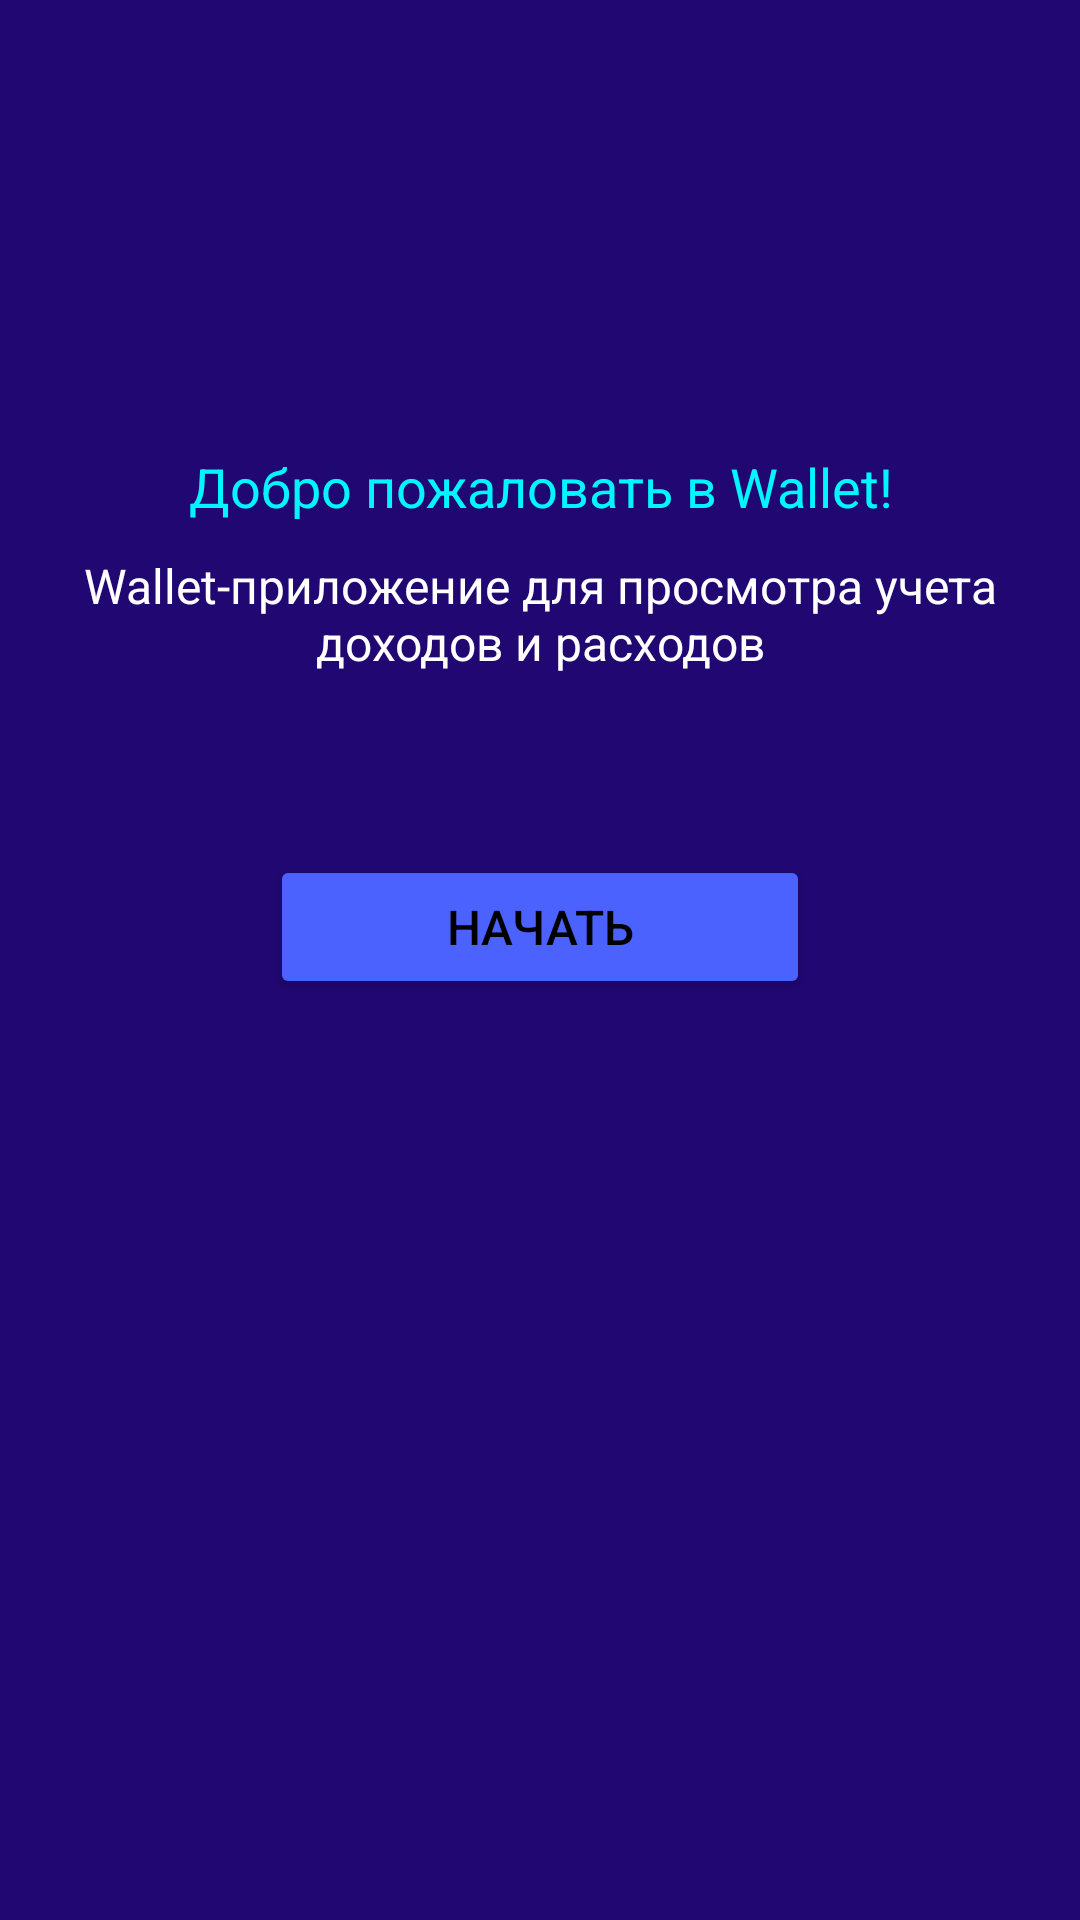

The Android layout XML behind this screen, and the referenced resources:
<!-- AndroidManifest.xml: application theme Theme.Wallet -->
<!-- res/layout/fragment_hello_window.xml -->
<?xml version="1.0" encoding="utf-8"?>
<LinearLayout xmlns:android="http://schemas.android.com/apk/res/android"
    xmlns:tools="http://schemas.android.com/tools"
    android:layout_width="match_parent"
    android:layout_height="match_parent"
    android:orientation="vertical"
    android:background="@color/mainBackgroundBlue"
    tools:context=".presentation.firstOpenProject.HelloWindow">


    <ImageView
        android:layout_width="wrap_content"
        android:layout_height="wrap_content"
        android:layout_marginTop="90dp"
        android:layout_gravity="center"
        android:src="@drawable/ic_launcher_foreground"/>

    <TextView
        android:layout_width="match_parent"
        android:layout_height="wrap_content"
        android:gravity="center"
        android:layout_marginTop="60dp"
        android:text="Добро пожаловать в Wallet!"
        android:textSize="18sp"
        android:textColor="@color/choosedButen"
        />

    <TextView
        android:layout_width="wrap_content"
        android:layout_height="wrap_content"
        android:layout_gravity="center"
        android:layout_marginTop="10dp"
        android:gravity="center"
        android:text="Wallet-приложение для просмотра учета доходов и расходов"
        android:textSize="16sp"
        android:textColor="@color/white"
        />

    <Button
        android:id="@+id/btn_start"
        android:layout_width="match_parent"
        android:layout_height="wrap_content"
        android:layout_gravity="center"
        android:layout_marginTop="60dp"
        android:layout_marginStart="90dp"
        android:layout_marginEnd="90dp"
        android:backgroundTint="@color/fabBlue"
        android:textSize="16sp"
        android:text="Начать"
        android:textColor="@color/black"/>

</LinearLayout>
<!-- resources referenced by this layout -->
<resources>
  <color name="black">#000000</color>
  <color name="choosedButen">#00F6FF</color>
  <color name="fabBlue">#4C62FF</color>
  <color name="mainBackgroundBlue">#200772</color>
  <color name="white">#FFFFFFFF</color>
  <style name="Theme.Wallet" parent="Base.Theme.Wallet" />
  <style name="Base.Theme.Wallet" parent="Theme.Material3.Light.NoActionBar">
          
          
      </style>
</resources>
